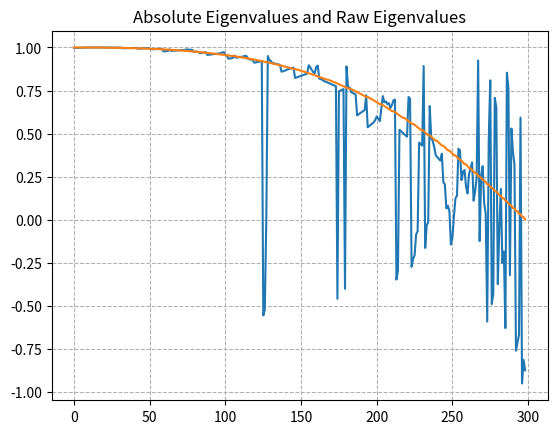

The matplotlib source for this figure:
import numpy as np
from scipy.optimize import root
import matplotlib.pyplot as plt
from scipy.stats import norm
from numpy.linalg import eig

def euroCall(S, K, T, r, sigma):
    d1 = (np.log(S / K) + (r + (sigma ** 2) / 2) * T) / (sigma * (T ** 0.5))
    d2 = d1 - sigma * (T ** 0.5)
    return S * norm.cdf(d1) - K * np.exp(-r * T) * norm.cdf(d2)

def matrix(S, K1, K2, min, max, r, T, sigma, N1, N2, type, option):
    hs = (max-min)/N2
    ht = T / N1
    ss = np.arange(min, max + hs, hs)
    aa = 1 - (sigma * ss) ** 2 * ht / (hs ** 2) - r * ht
    ll = ((sigma * ss) ** 2) / 2 * (ht / (hs ** 2)) - (r * ss * ht) / (2 * hs)
    uu = ((sigma * ss) ** 2) / 2 * (ht / (hs ** 2)) + (r * ss * ht) / (2 * hs)
    AA = np.diag(aa[1:N2])
    upperLimit = uu[1:N2 - 1]
    lowerLimit = ll[2:N2]
    for i in range(len(upperLimit)):
        AA[i][i+1] = upperLimit[i]
        AA[i+1][i] = lowerLimit[i]
    if type == 'call':
        c2 = (ss - K1)[1: N2]
        c2[c2 < 0] = 0
        cVector = c2
        for i in range(N1):
            cVector = AA.dot(cVector)
            cVector[-1] = cVector[-1] + uu[N2 - 1] * (max - K1 * np.exp(-r * i * ht))
            if option == 'American':
                cVector = [x if x > y else y for x, y in zip(cVector, c2)]
    elif type == 'callspread':
        short = (ss - K2)[1:N2]
        long = (ss - K1)[1:N2]
        short[short < 0] = 0
        long[long < 0] = 0
        cVector = long - short
        c2 = cVector
        for i in range(N1):
            cVector = AA.dot(cVector)
            cVector[-1] = cVector[-1] + uu[N2 -1] * (max - (K1 - K2) * np.exp(-r * i * ht))
            if option == 'American':
                cVector = [x if x > y else y for x, y in zip(cVector, c2)]
    return np.interp(S, ss[1:N2], cVector), AA


if __name__ == '__main__':

    S = 440
    K1 = 445
    K2 = 450
    T = 128/252
    r = 0.05
    min = 0
    max = 1000
    Nt = 2000
    Ns = 300
    maxLst = [300, 1501, 100]
    NtLst = [252, 356, 1440, 2000]

    # finding volatility( call values pulled from Bloomberg)
    callK1 = 29.84
    callK2 = 26.79
    vol1 = root(lambda x: euroCall(S, K1, T, r, x) - callK1, 0.1).x
    vol2 = root(lambda x: euroCall(S, K2, T, r, x) - callK2, 0.1).x

    sigma = (vol1 + vol2) / 2
    sigma = float(sigma)
    print(f'sigma is {sigma}')

    call = euroCall(S, K1, T, r, sigma)
    print(call)

    callPDE = []
    error = []

    for i in range(len(maxLst)):
        callPDE += [matrix(S, K1, K2, min, maxLst[i], r, T, sigma, NtLst[i], Ns, 'call', 'European')[0]]
    print(f'The descrete value is:  {callPDE}')
    error = abs((callPDE - call) / call)
    print(f'The error is:  {error}')

    AA = matrix(S, K1, K2, min, max, r, T, sigma, Nt, Ns, 'call', 'European')[1]
    eigenValue = eig(AA)[0]
    absEig = sorted(abs(eigenValue), reverse=True)
    firstEig = absEig[0]

    plt.plot(eigenValue)
    plt.title('Absolute Eigenvalues and Raw Eigenvalues')
    plt.grid(linestyle='--', linewidth=0.75)
    plt.plot(absEig)
    plt.show()

    #print(f'eigen values   {eigenValue}')
    #print(f'absolute values  {absEig}')
    print(f'first eigenvalue   {firstEig}')

    spreadEuro = matrix(S, K1, K2, min, max, r, T, sigma, Nt, Ns, 'callspread', 'European')[0]
    print(f'spread call value(euro):  {spreadEuro}')

    spreadAmerican = matrix(S, K1, K2, min, max, r, T, sigma, Nt, Ns, 'callspread', 'American')[0]
    print(f'spread call value(american):  {spreadAmerican}')

    print(f'premium:  {spreadAmerican - spreadEuro}')